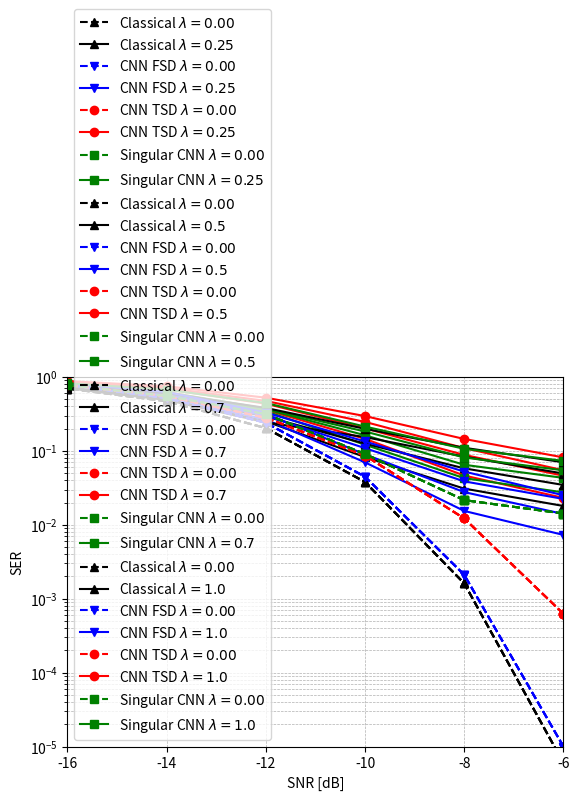

Python code for this plot:
import matplotlib.pyplot as plt
import matplotlib.ticker as ticker
import numpy as np
import os
import sys

SNR = [-6, -8, -10, -12, -14, -16]

SER_classical_0 = [0.000006, 0.001611, 0.037937, 0.203298, 0.468955, 0.698191]
SER_classical_025=[0.017987, 0.030889, 0.082529, 0.251476, 0.504485, 0.72121]
SER_classical_05=[0.0346, 0.058052, 0.12541, 0.292114, 0.541924, 0.741722]
SER_classical_07=[0.049354, 0.083618, 0.153726, 0.243079, 0.487828, 0.703728]
SER_classical_1=[0.070218, 0.110132, 0.198948,0.381264,0.604959,0.776125 ]

SER_singular_0 = [0.014213, 0.021575, 0.090745, 0.314732, 0.553571, 0.775670]
SER_singular_025 = [0.027453, 0.042788, 0.121194, 0.343750, 0.591518, 0.750000]
SER_singular_05 =[0.043139, 0.064844, 0.162861, 0.366071, 0.592634, 0.794643]
SER_singular_07 =[0.054546, 0.081450, 0.182893, 0.373884, 0.623884, 0.777902]
SER_singular_1 = [0.073288, 0.106741, 0.213341, 0.444196, 0.674107, 0.822545]

SER_CNN_FSD_0 = [0.00001, 0.0021, 0.0447, 0.2399, 0.5179, 0.7824]
SER_CNNN_FSD_025 = [0.0073, 0.0154, 0.07, 0.2656, 0.5335, 0.8002]
SER_CNNN_FSD_05 = [0.014, 0.0277, 0.0897, 0.3147, 0.597,0.827]
SER_CNNN_FSD_07 = [0.0224, 0.0387, 0.1089, 0.2991, 0.5725, 0.8058]
SER_CNNN_FSD_1 = [0.0251, 0.0525, 0.1342, 0.3292, 0.6272, 0.8136]

IQ_CNN_0 = [0.000625, 0.0121875, 0.08640625, 0.2803125, 0.5503125, 0.775]
IQ_CNN_025 = [0.023125, 0.04640625,0.14546875,  0.359375, 0.62703125, 0.82078125]
IQ_CNN_05 = [0.04609375, 0.08828125,0.2015625,0.435625,0.67828125,0.84484375, ]
IQ_CNN_07 = [0.0546875, 0.1090625, 0.2465625, 0.47421875,0.71109375, 0.86875]
IQ_CNN_1 = [0.0815625, 0.145, 0.29578125, 0.52453125, 0.7490625, 0.88]

#FIRST PLOT
plt.semilogy(SNR, SER_classical_0, 'k-', linestyle='--', marker='^', label='Classical $\lambda=0.00$')
plt.semilogy(SNR, SER_classical_025, 'k-', marker='^', label='Classical $\lambda=0.25$')

#SER_CNN_FSD should in uncontinous line
plt.semilogy(SNR, SER_CNN_FSD_0, 'b-', linestyle='--', marker='v', label='CNN FSD $\lambda=0.00$')
plt.semilogy(SNR, SER_CNNN_FSD_025, 'b-', marker='v', label='CNN FSD $\lambda=0.25$')

plt.semilogy(SNR, IQ_CNN_0, 'r-',linestyle='--', marker='o', label='CNN TSD $\lambda=0.00$')
plt.semilogy(SNR, IQ_CNN_025, 'r-', marker='o', label='CNN TSD $\lambda=0.25$')

plt.semilogy(SNR, SER_singular_0, 'g-', linestyle='--',marker='s', label='Singular CNN $\lambda=0.00$')
plt.semilogy(SNR, SER_singular_025, 'g-',marker='s', label='Singular CNN $\lambda=0.25$')

#legend down left, write classical lambda=0 and Singular CNN lambda=0
plt.legend(loc='lower left')


plt.xlabel('SNR [dB]')
plt.ylabel('SER')
plt.ylim(1e-5, 1e0)
plt.xlim(-16, -6)
plt.grid(True, which='both', linestyle='--', linewidth=0.5)

ax = plt.gca()
ax.yaxis.set_major_formatter(ticker.LogFormatterMathtext(base=10))

plt.show()

#SECONND PLOT
# plot classical in black with triangle markers and singular in blue with square markers
plt.semilogy(SNR, SER_classical_0, 'k-',linestyle='--', marker='^', label='Classical $\lambda=0.00$')
plt.semilogy(SNR, SER_classical_05, 'k-', marker='^', label='Classical $\lambda=0.5$')

#SER_CNN_FSD should in uncontinous line
plt.semilogy(SNR, SER_CNN_FSD_0, 'b-', linestyle='--', marker='v', label='CNN FSD $\lambda=0.00$')
plt.semilogy(SNR, SER_CNNN_FSD_05, 'b-', marker='v', label='CNN FSD $\lambda=0.5$')

plt.semilogy(SNR, IQ_CNN_0, 'r-',linestyle='--', marker='o', label='CNN TSD $\lambda=0.00$')
plt.semilogy(SNR, IQ_CNN_05, 'r-', marker='o', label='CNN TSD $\lambda=0.5$')

plt.semilogy(SNR, SER_singular_0, 'g-', linestyle='--',marker='s', label='Singular CNN $\lambda=0.00$')
plt.semilogy(SNR, SER_singular_05, 'g-',marker='s', label='Singular CNN $\lambda=0.5$')

#legend down left, write classical lambda=0 and Singular CNN lambda=0
plt.legend(loc='lower left')


plt.xlabel('SNR [dB]')
plt.ylabel('SER')
plt.ylim(1e-5, 1e0)
plt.xlim(-16, -6)
plt.grid(True, which='both', linestyle='--', linewidth=0.5)

ax = plt.gca()
ax.yaxis.set_major_formatter(ticker.LogFormatterMathtext(base=10))

plt.show()

#THIRD PLOT
# plot classical in black with triangle markers and singular in blue with square markers
plt.semilogy(SNR, SER_classical_0, 'k-',linestyle='--', marker='^', label='Classical $\lambda=0.00$')
plt.semilogy(SNR, SER_classical_07, 'k-', marker='^', label='Classical $\lambda=0.7$')

#SER_CNN_FSD should in uncontinous line
plt.semilogy(SNR, SER_CNN_FSD_0, 'b-', linestyle='--', marker='v', label='CNN FSD $\lambda=0.00$')
plt.semilogy(SNR, SER_CNNN_FSD_07, 'b-', marker='v', label='CNN FSD $\lambda=0.7$')

plt.semilogy(SNR, IQ_CNN_0, 'r-',linestyle='--', marker='o', label='CNN TSD $\lambda=0.00$')
plt.semilogy(SNR, IQ_CNN_07, 'r-', marker='o', label='CNN TSD $\lambda=0.7$')

plt.semilogy(SNR, SER_singular_0, 'g-', linestyle='--',marker='s', label='Singular CNN $\lambda=0.00$')
plt.semilogy(SNR, SER_singular_07, 'g-',marker='s', label='Singular CNN $\lambda=0.7$')

#legend down left, write classical lambda=0 and Singular CNN lambda=0
plt.legend(loc='lower left')


plt.xlabel('SNR [dB]')
plt.ylabel('SER')
plt.ylim(1e-5, 1e0)
plt.xlim(-16, -6)
plt.grid(True, which='both', linestyle='--', linewidth=0.5)

ax = plt.gca()
ax.yaxis.set_major_formatter(ticker.LogFormatterMathtext(base=10))

plt.show()

#FOURTH PLOT
# plot classical in black with triangle markers and singular in blue with square markers
plt.semilogy(SNR, SER_classical_0, 'k-',linestyle='--', marker='^', label='Classical $\lambda=0.00$')
plt.semilogy(SNR, SER_classical_1, 'k-', marker='^', label='Classical $\lambda=1.0$')

#SER_CNN_FSD should in uncontinous line
plt.semilogy(SNR, SER_CNN_FSD_0, 'b-', linestyle='--', marker='v', label='CNN FSD $\lambda=0.00$')
plt.semilogy(SNR, SER_CNNN_FSD_1, 'b-', marker='v', label='CNN FSD $\lambda=1.0$')

plt.semilogy(SNR, IQ_CNN_0, 'r-',linestyle='--', marker='o', label='CNN TSD $\lambda=0.00$')
plt.semilogy(SNR, IQ_CNN_1, 'r-', marker='o', label='CNN TSD $\lambda=1.0$')

plt.semilogy(SNR, SER_singular_0, 'g-', linestyle='--',marker='s', label='Singular CNN $\lambda=0.00$')
plt.semilogy(SNR, SER_singular_1, 'g-',marker='s', label='Singular CNN $\lambda=1.0$')

#legend down left, write classical lambda=0 and Singular CNN lambda=0
plt.legend(loc='lower left')


plt.xlabel('SNR [dB]')
plt.ylabel('SER')
plt.ylim(1e-5, 1e0)
plt.xlim(-16, -6)
plt.grid(True, which='both', linestyle='--', linewidth=0.5)

ax = plt.gca()
ax.yaxis.set_major_formatter(ticker.LogFormatterMathtext(base=10))

plt.show()